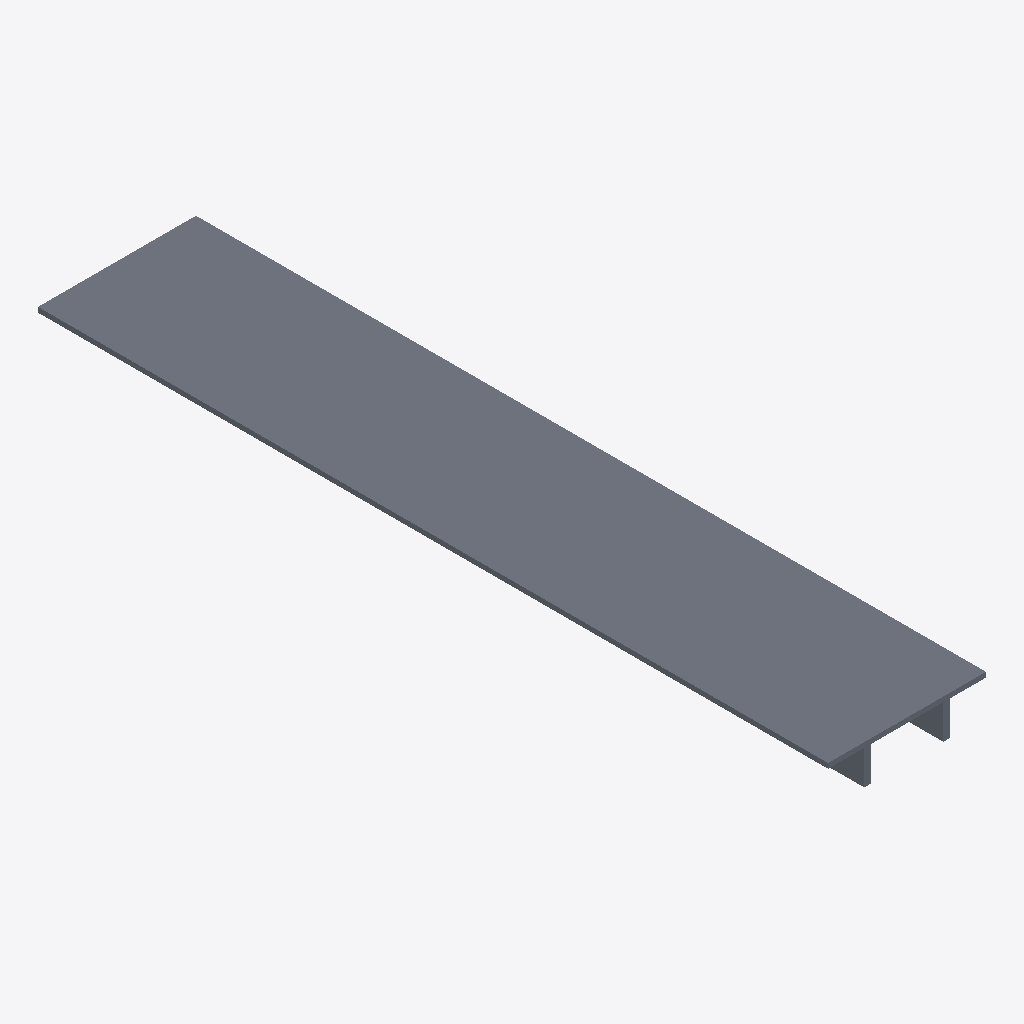
Isometric view of an IFC building model (IFC-SPF (STEP), schema IFC4, length unit millimetre), seen from the south-west, elements coloured by IFC class: 1 slab (grey).
Extent 2.4 m × 12.0 m × 0.6 m (x, y, z). Storeys (1): Reference storey at 0.00 m. Elements (1): 1 IfcSlab.

HEADER;
FILE_DESCRIPTION(('ViewDefinition [ReferenceView_V1.2]'),'2;1');
FILE_NAME('EST_FOR__EST.FOR.MAD-VIG__EGOIN__EGO-CLT-TT-075.ifc','2026-10-05T00:00:00',('VIVA Marketplace'),('EGOIN source documents'),'VIVA technical IFC4 generator','VIVA','');
FILE_SCHEMA(('IFC4'));
ENDSEC;
DATA;
#8=IFCPROJECT('1nkqiNk3zHKQIE2R4wHZfi',$,'VIVA Egoin MFR.EGOIN.TT-075','Parametric commercial reference product',$,$,$,(#7),#4);
#12=IFCSITE('1KdtPy3EPJZvTmJ3Y8PztR',$,'Reference site',$,$,#11,$,$,.ELEMENT.,$,$,$,$,$);
#16=IFCBUILDING('1fEsFS$d5GqOZxGJ0XVTTj',$,'Reference building',$,$,#15,$,$,.ELEMENT.,$,$,$);
#20=IFCBUILDINGSTOREY('0VTxQ73PTVIupqr18Xa$Xz',$,'Reference storey',$,$,#19,$,$,.ELEMENT.,0.0);
#84=IFCSLAB('2pMrJY_GbKFgsyJ_QO_oL$',$,'Egoin EGO CLT TT 75 mm + viga 520 mm','Reference geometry, dimensional scenario in VIVA technical data',$,#83,#80,'MFR.EGOIN.TT-075',.FLOOR.);
ENDSEC;
